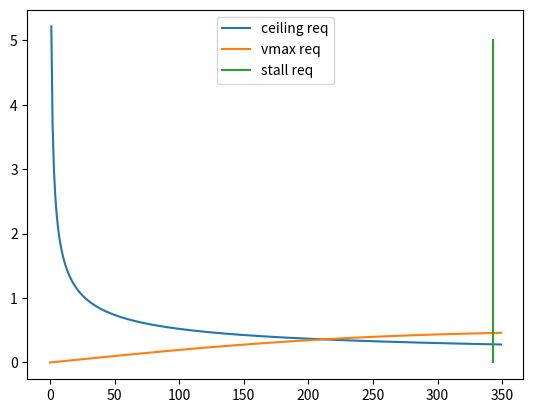

Source code (Python): (Note: this script raises an exception after producing the figure.)
import matplotlib.pyplot as plt
import numpy as np

"""
Inputs: v_stall, v_cruise, configuration, mtom, n_hops, energy density battery, clmax, battery mass fractions


Outputs: Wing surface, cruise battery mass, thrust required

"""


class Configuration:

    def __init__(self, name, v_stall, v_cruise, cl_max, cd_0, cd_vtol, eta_p, e, ar, h_cruise, h_ceiling, mtom):
        """
        class of aircraft type
        :param name: name of the architecture
        :param v_stall: stall speed of the architecture
        :param v_cruise: cruise speed of the architecture
        :param cl_max: maximum lift coefficient of the architecture
        :param cd_0: zero-lift-drag coefficient
        :param cd_vtol: drag coefficient in case of vtol
        :param eta_p: propulsive efficiency
        :param e: oswald efficiency factor
        :param ar: aspect ratio
        :param h_cruise: cruise altitude
        :param h_ceiling: service ceiling altitude
        :param mtom: maxium take-off mass
        """
        self.name = name
        self.v_stall = v_stall
        self.v_cruise = v_cruise
        self.cl_max = cl_max
        self.cd_0 = cd_0
        self.cd_vtol = cd_vtol
        self.eta_p = eta_p
        self.e = e
        self.ar = ar
        self.h_cruise = h_cruise
        self.h_ceiling = h_ceiling
        self.k = 1 / (np.pi * e * ar)
        self.lift_drag_max = 10
        self.mtom = mtom


        def calc_isa(h):
            """
            function calculating the isa properties at a function

            :type h: float
            :arg h: altitude at which you want to fly
            :return T: temperature at altitude, p: pressure at altitude, rho: density at altitude
            """
            a = -0.0065
            p0 = 101325.0
            T0 = 288.15
            h0 = 0
            R = 287
            T = T0 + a * (h - h0)
            p = p0 * (T / T0) ** (-(g / (a * R)))
            rho = p / (R * T)
            return T, p, rho



        def wing_loading_stall(v_stall, cl_max):
            """
            function determining the wing loading required to prevent stalling before required stall speed

            :param v_stall: Minimum stall speed determined
            :param cl_max: Maximum lift coefficient
            :return: wing_loading: wing loading at stall
            """
            wing_loading = 0.5 * v_stall ** 2 * rho_0 * cl_max 
            return wing_loading


        def thrust_weight_cruise(h_cruise, v_cruise, cd_0, ws):
            rho_c = calc_isa(h_cruise)[2]
            tw = 0.5 * self.rho_cruise * v_cruise ** 2 * cd_0 / ws + self.k * ws / (0.5 * rho_c * v_cruise ** 2)
            return tw
        def required_power_vmax(v_max, ws):
            """
            Function describing the required power to fly at max speed

            :param v_max: maximum speed of the plane
            :param ws: wing loading
            :return: weight over power required to fly at max speed
            """
            weight_power = eta_p / (0.5 * rho_0 * v_max ** 3 * cd_0 / ws + 2 * self.k * ws/ (self.rho_cruise * v_max))
            return weight_power

        def required_power_ceiling(ws):
            """
            Function determining the weight over power required to fly at service ceiling

            :param ws: wing loading
            :return: weight over power required to fly at max speed
            """
            rho_ceiling = calc_isa(h_ceiling)[2]
            sigma_ceiling = rho_0 / rho_ceiling
            weight_power = sigma_ceiling / (np.sqrt(2 * ws / (rho_ceiling * np.sqrt(3 * cd_0 / self.k))) * 1.155 / (self.lift_drag_max * eta_p))
            return weight_power

        self.rho_cruise = calc_isa(h_cruise)[2]
        self.wing_loading_max = wing_loading_stall(v_stall, cl_max)

        wingloading = np.ones(5)
        wingloading = wingloading * self.wing_loading_max
        begin = 0
        end = 350
        ws = np.arange(begin, end)
        a = required_power_ceiling(ws)
        b = required_power_vmax(v_cruise, ws)

        '''
        Design requirements:
        
        prop: design towards top right
        
        above ceiling req
        below vmax req
        left of stall req
        '''
        plt.plot(ws, a, label='ceiling req')
        plt.plot(ws, b, label='vmax req')
        plt.plot(wingloading, np.linspace(0, 5, 5), label='stall req')
        plt.legend()
        plt.show()

        self.wing_loading_design = float(input('Choose design point W/S: '))
        self.power_loading_design = float(input('Choose design point W/P: '))

        self.wing_surface = self.mtom * g / self.wing_loading_design
        self.power_required = self.mtom * g / self.power_loading_design






rho_0 = 1.225
g = 9.81


tailsitter = Configuration('Tailsitter', 20, 40, 1.4, 0.01, 0.1, 0.8, 0.75, 10, 200, 1000, 60)


print(tailsitter.wing_surface, tailsitter.power_required)
print('test')
'''

v_stall = 10 # m/s
v_max = 20
cl_max = 1.4
rho_0 = 1.225
cd_0 = 0.04
rho_water = 1000
mu_water = 1.3059 * 10 ** -3
L_fus = 1.5
D_fus = 0.5
V_fuselage = L_fus * np.pi * (D_fus / 2) ** 2
S_water = V_fuselage ** (2/3)
rho_c = 0.8 # density at cruise altitude tbd
e = 0.7
b = 1
#S = 1
S_ratio = 1.3 # ratio between total and wing area
eta_p = 0.6 # propulsive efficiency
sigma = rho_c / rho_0 # ratio between cruise and SL density
rc = 2 # rate of climb [m/s]
#ar = b ** 2 / S # aspect ratio
ar = 10 # aspect ratio

n_prop = 1
g = 9.81
m = 60
cd_vtol = 0.1
v_cruise = 20 # m /s
d_flight = 80000 # m
t_flight = d_flight / v_cruise
n_hops = 10
Re_water = L_fus * rc * rho_water / mu_water
c_f = 0.0735 / (Re_water) ** 0.2
K_2 = 8
cte = 8
c_r = 0.00789 / (cte)



def wing_loading_stall(tw):
    return 0.5 * v_stall ** 2 * rho_0 * cl_max + tw * 0 #tw*0 for graphing
print(f'wing loading requirement due to stall = {wing_loading_stall(0)} N/m^2')

wing_loading_req = wing_loading_stall(0)
S = m * g / wing_loading_req

print(f'Wing area = {S} m²')




def wp(ws):
    return eta_p / (0.5 * rho_0 * v_max ** 3 * cd_0 / ws + 2 * k * ws / (rho_c * sigma * v_max))


def thrust_weight_cruise(ws):
    tw = 0.5 * rho_c * v_cruise ** 2 * cd_0 / ws + k * ws / (0.5 * rho_c * v_cruise ** 2)
    return tw

def thrust_weight_vtol(ws):
    tw = 1.2 * (1 + cd_vtol * 0.5 * rho_0 * rc ** 2 * S_ratio / ws)
    pw = tw * rc / eta_p
    treq = tw * m * g
    fm = 0.4742 * treq ** 0.0793
    dl = 3.2261 * m + 74.991
    sp = m * g / (dl * n_prop)
    vh = np.sqrt(treq / (2 * rho_0 * sp))
    vi = (-rc / (2*vh) + np.sqrt((rc / (2*vh))**2 +1)) * vh
    pwreq = treq * vi / fm
    return tw, treq, pwreq


print(f'lol = {1 / thrust_weight_cruise(wing_loading_req)}')

D_water = 0.5 * rho_water * S_water * rc **2 * (c_f + c_r)
Drag = thrust_weight_vtol(wing_loading_req)[1] + D_water

print(f'Power needed = {thrust_weight_vtol(wing_loading_req)[2]} W')
print(f'thrust per prop = {Drag / n_prop} N')

e_density_battery = 150

print(f'battery weight hop {thrust_weight_vtol(21.4375)[2] * 80 / 3600 /150} kg')
print(thrust_weight_vtol(wing_loading_req)[2] * 40 / 3600 / 150)
print(f'battery weight flight {thrust_weight_cruise(wing_loading_req) * m * g * d_flight / 3600 / 150 / 0.6} kg')

m_battery_hop = thrust_weight_vtol(wing_loading_req)[2] * 80 / 3600 / 150 / 0.6
m_battery_flight = thrust_weight_cruise(wing_loading_req) * m * g * d_flight / 3600 / 150

m_battery = m_battery_flight + n_hops * m_battery_hop

print(f'total battery mass = {m_battery}')






plot = False

if plot == True:
    begin = 1
    end = 90

    plt.plot(np.linspace(begin, end), thrust_weight_vtol(np.linspace(begin, end))[0], label='vtol thrust req')
    plt.plot(wing_loading_stall(np.linspace(0, 6)), np.linspace(0, 8), label='stall req')
    plt.plot(np.linspace(begin, end), thrust_weight_cruise(np.linspace(begin, end)), label='cruise req')
    plt.legend()
    plt.grid()
    plt.show()

'''